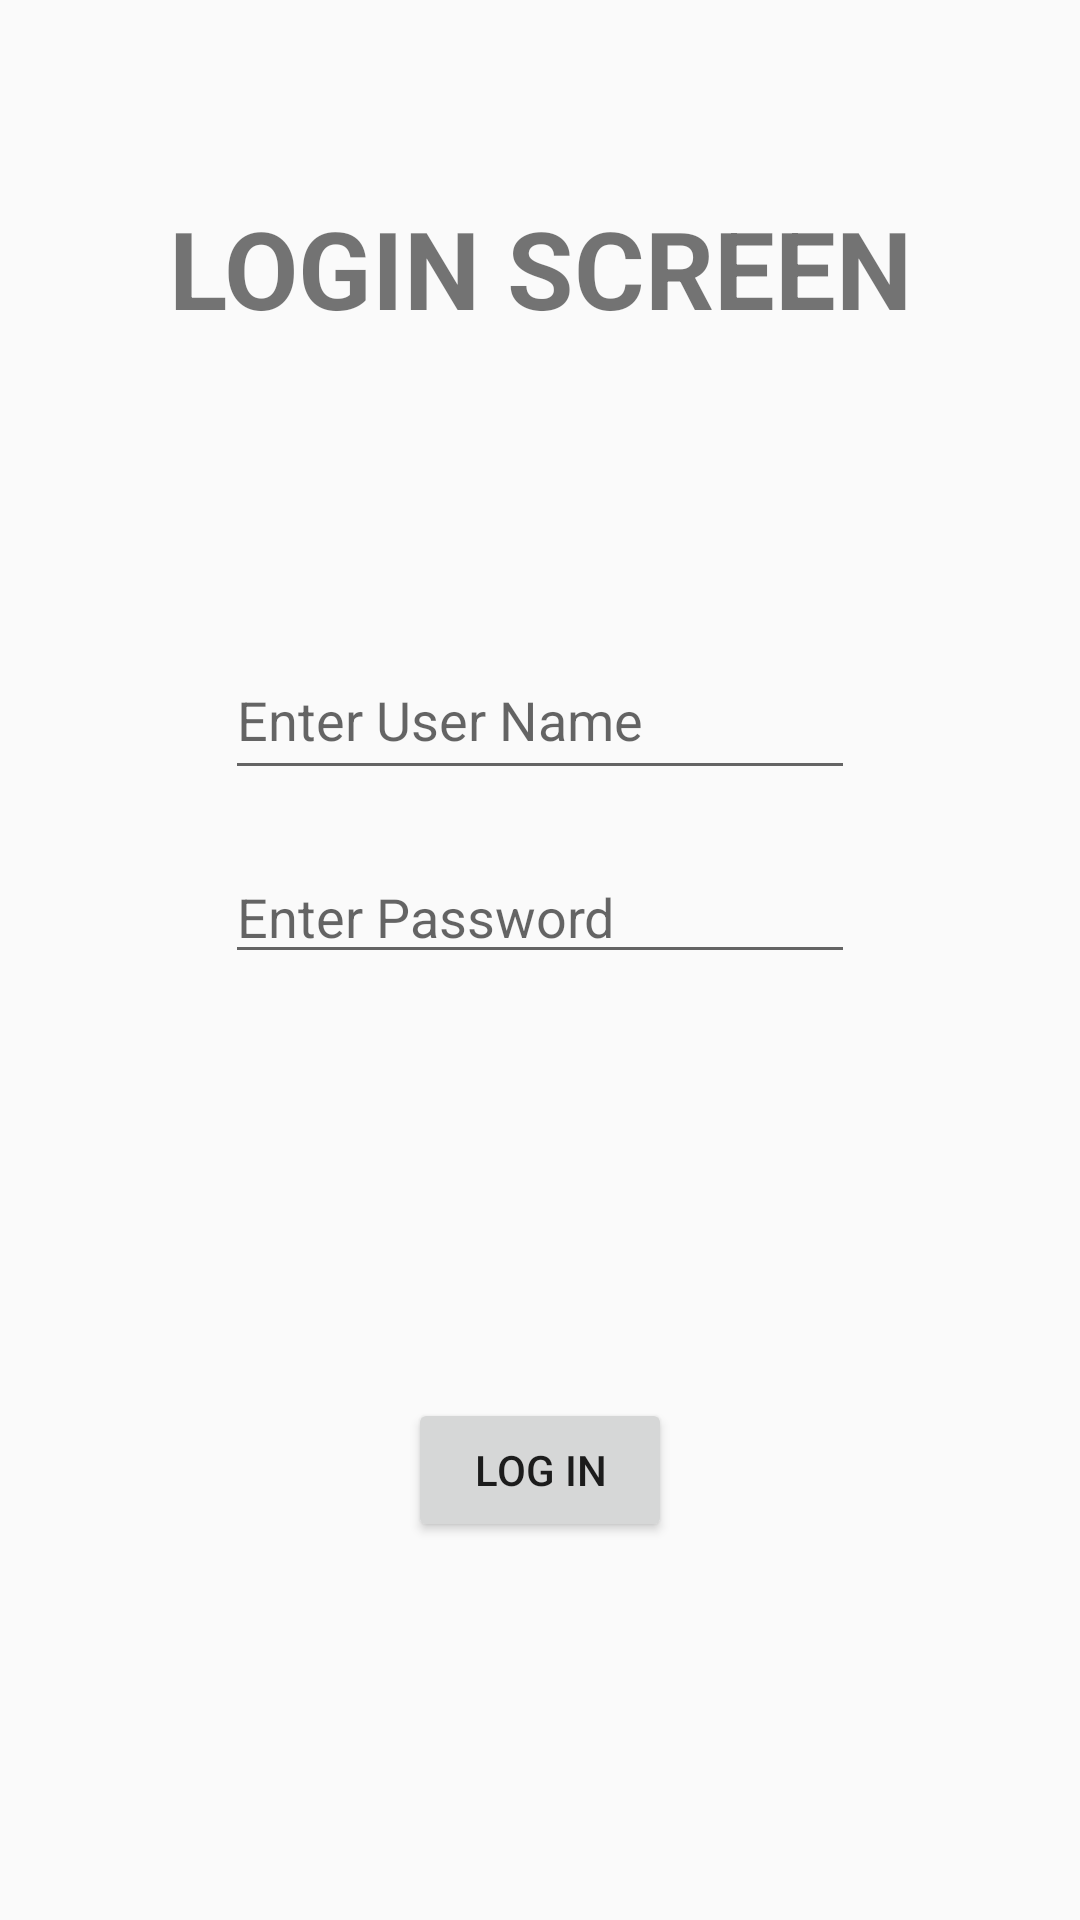

Reconstruct the res/layout file that produces this screen, plus the resources it refers to.
<!-- AndroidManifest.xml: application theme Theme.KotlinStorageSharedPreferencesLoginScreenApp -->
<!-- res/layout/activity_login.xml -->
<?xml version="1.0" encoding="utf-8"?>
<androidx.constraintlayout.widget.ConstraintLayout xmlns:android="http://schemas.android.com/apk/res/android"
    xmlns:app="http://schemas.android.com/apk/res-auto"
    xmlns:tools="http://schemas.android.com/tools"
    android:id="@+id/main"
    android:layout_width="match_parent"
    android:layout_height="match_parent"
    tools:context=".LogInActivity">

    <TextView
        android:id="@+id/textView"
        android:layout_width="wrap_content"
        android:layout_height="wrap_content"
        android:layout_marginTop="65dp"
        android:text="LOGIN SCREEN"
        android:textSize="36sp"
        android:textStyle="bold"
        app:layout_constraintEnd_toEndOf="parent"
        app:layout_constraintHorizontal_bias="0.5"
        app:layout_constraintStart_toStartOf="parent"
        app:layout_constraintTop_toTopOf="parent" />

    <EditText
        android:id="@+id/editTextUserName"
        android:layout_width="wrap_content"
        android:layout_height="50dp"
        android:layout_marginTop="100dp"
        android:ems="10"
        android:hint="Enter User Name"
        android:inputType="text"
        app:layout_constraintEnd_toEndOf="parent"
        app:layout_constraintHorizontal_bias="0.5"
        app:layout_constraintStart_toStartOf="parent"
        app:layout_constraintTop_toBottomOf="@+id/textView" />

    <EditText
        android:id="@+id/editTextPassword"
        android:layout_width="wrap_content"
        android:layout_height="wrap_content"
        android:layout_marginTop="20dp"
        android:ems="10"
        android:hint="Enter Password"
        android:inputType="text"
        app:layout_constraintEnd_toEndOf="parent"
        app:layout_constraintHorizontal_bias="0.5"
        app:layout_constraintStart_toStartOf="parent"
        app:layout_constraintTop_toBottomOf="@+id/editTextUserName" />

    <Button
        android:id="@+id/buttonLogIn"
        android:layout_width="wrap_content"
        android:layout_height="wrap_content"
        android:layout_marginBottom="126dp"
        android:text="LOG IN"
        app:layout_constraintBottom_toBottomOf="parent"
        app:layout_constraintEnd_toEndOf="parent"
        app:layout_constraintHorizontal_bias="0.5"
        app:layout_constraintStart_toStartOf="parent" />
</androidx.constraintlayout.widget.ConstraintLayout>
<!-- resources referenced by this layout -->
<resources>
  <style name="Theme.KotlinStorageSharedPreferencesLoginScreenApp" parent="Base.Theme.KotlinStorageSharedPreferencesLoginScreenApp" />
  <style name="Base.Theme.KotlinStorageSharedPreferencesLoginScreenApp" parent="Theme.AppCompat.DayNight.DarkActionBar">
          
          
      </style>
</resources>
